Run: headless pygame with SDL's dummy video driver; simulated clock (each Clock.tick advances the game by its frame time, no real sleeping); random seed 0; keys injected as events and as key.get_pressed() state; no mouse input; restart key R tapped at the start of phases 3 and 4.
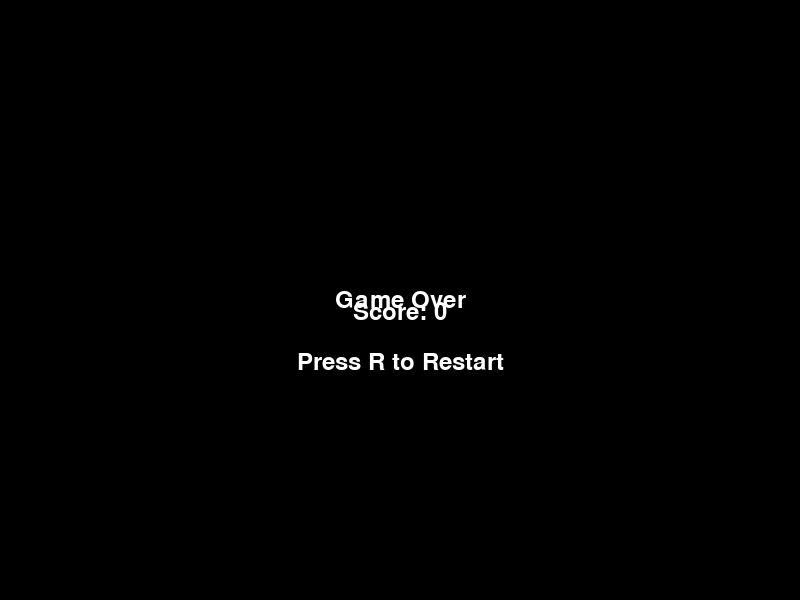
Frame 1 of 4 · flips 1–60 · no input
Frame 2 of 4 · flips 61–180 · tapped SPACE, RETURN · held RIGHT (→), D · screen unchanged from frame 1, image omitted
Frame 3 of 4 · flips 181–300 · tapped R · held DOWN (↓), S · screen unchanged from frame 2, image omitted
Frame 4 of 4 · flips 301–420 · tapped R · held LEFT (←), A, UP (↑), W · screen unchanged from frame 3, image omitted

The pygame program that drew these frames:

import pygame
import random

pygame.init()
random.seed(42)

SCREEN_WIDTH = 800
SCREEN_HEIGHT = 600
GRID_SIZE = 20
GRID_COLUMNS = 30
GRID_ROWS = 24
FPS = 60

WHITE = (255, 255, 255)
BLACK = (0, 0, 0)
GREEN = (0, 255, 0)
RED = (255, 0, 0)
BLUE = (0, 0, 255)
YELLOW = (255, 255, 0)

screen = pygame.display.set_mode((SCREEN_WIDTH, SCREEN_HEIGHT))
pygame.display.set_caption('Snake Easy')
clock = pygame.time.Clock()
font = pygame.font.SysFont(None, 36)

def draw_grid():
    for x in range(0, SCREEN_WIDTH, GRID_SIZE):
        for y in range(120, SCREEN_HEIGHT, GRID_SIZE):
            rect = pygame.Rect(x, y, GRID_SIZE, GRID_SIZE)
            pygame.draw.rect(screen, BLACK, rect, 1)

def draw_snake(snake):
    for segment in snake:
        pygame.draw.rect(screen, GREEN, (segment[0], segment[1], GRID_SIZE, GRID_SIZE))

def draw_food(food):
    pygame.draw.rect(screen, RED, (food[0], food[1], GRID_SIZE, GRID_SIZE))

def draw_hud(score):
    text = font.render(f'Score: {score}', True, WHITE)
    screen.blit(text, (10, 10))

def game_over(score):
    screen.fill(BLACK)
    text = font.render('Game Over', True, WHITE)
    score_text = font.render(f'Score: {score}', True, WHITE)
    restart_text = font.render('Press R to Restart', True, WHITE)
    screen.blit(text, (SCREEN_WIDTH // 2 - text.get_width() // 2, SCREEN_HEIGHT // 2 - text.get_height() // 2))
    screen.blit(score_text, (SCREEN_WIDTH // 2 - score_text.get_width() // 2, SCREEN_HEIGHT // 2))
    screen.blit(restart_text, (SCREEN_WIDTH // 2 - restart_text.get_width() // 2, SCREEN_HEIGHT // 2 + 50))

def new_food(snake):
    while True:
        food = (random.randint(0, GRID_COLUMNS - 1) * GRID_SIZE, random.randint(0, GRID_ROWS - 1) * GRID_SIZE + 120)
        if food not in snake:
            return food

def main():
    running = True
    game_over_flag = False
    direction = (GRID_SIZE, 0)
    snake = [(GRID_COLUMNS // 2 * GRID_SIZE, GRID_ROWS // 2 * GRID_SIZE + 120),
             (GRID_COLUMNS // 2 * GRID_SIZE - GRID_SIZE, GRID_ROWS // 2 * GRID_SIZE + 120),
             (GRID_COLUMNS // 2 * GRID_SIZE - 2 * GRID_SIZE, GRID_ROWS // 2 * GRID_SIZE + 120)]
    food = new_food(snake)
    score = 0

    while running:
        for event in pygame.event.get():
            if event.type == pygame.QUIT:
                running = False
            elif event.type == pygame.KEYDOWN:
                if event.key == pygame.K_ESCAPE:
                    running = False
                elif event.key == pygame.K_r and game_over_flag:
                    snake = [(GRID_COLUMNS // 2 * GRID_SIZE, GRID_ROWS // 2 * GRID_SIZE + 120),
                             (GRID_COLUMNS // 2 * GRID_SIZE - GRID_SIZE, GRID_ROWS // 2 * GRID_SIZE + 120),
                             (GRID_COLUMNS // 2 * GRID_SIZE - 2 * GRID_SIZE, GRID_ROWS // 2 * GRID_SIZE + 120)]
                    food = new_food(snake)
                    score = 0
                    game_over_flag = False
                elif not game_over_flag:
                    if event.key == pygame.K_LEFT and direction!= (GRID_SIZE, 0):
                        direction = (-GRID_SIZE, 0)
                    elif event.key == pygame.K_RIGHT and direction!= (-GRID_SIZE, 0):
                        direction = (GRID_SIZE, 0)
                    elif event.key == pygame.K_UP and direction!= (0, GRID_SIZE):
                        direction = (0, -GRID_SIZE)
                    elif event.key == pygame.K_DOWN and direction!= (0, -GRID_SIZE):
                        direction = (0, GRID_SIZE)

        if not game_over_flag:
            new_head = (snake[0][0] + direction[0], snake[0][1] + direction[1])
            snake.insert(0, new_head)

            if new_head == food:
                score += 10
                food = new_food(snake)
            else:
                snake.pop()

            if (new_head[0] < 0 or new_head[0] >= GRID_COLUMNS * GRID_SIZE or
                new_head[1] < 120 or new_head[1] >= GRID_ROWS * GRID_SIZE + 120 or
                new_head in snake[1:]):
                game_over_flag = True

        screen.fill(BLACK)
        draw_grid()
        if not game_over_flag:
            draw_snake(snake)
            draw_food(food)
            draw_hud(score)
        else:
            game_over(score)

        pygame.display.flip()
        clock.tick(FPS)

    pygame.quit()

if __name__ == '__main__':
    main()
